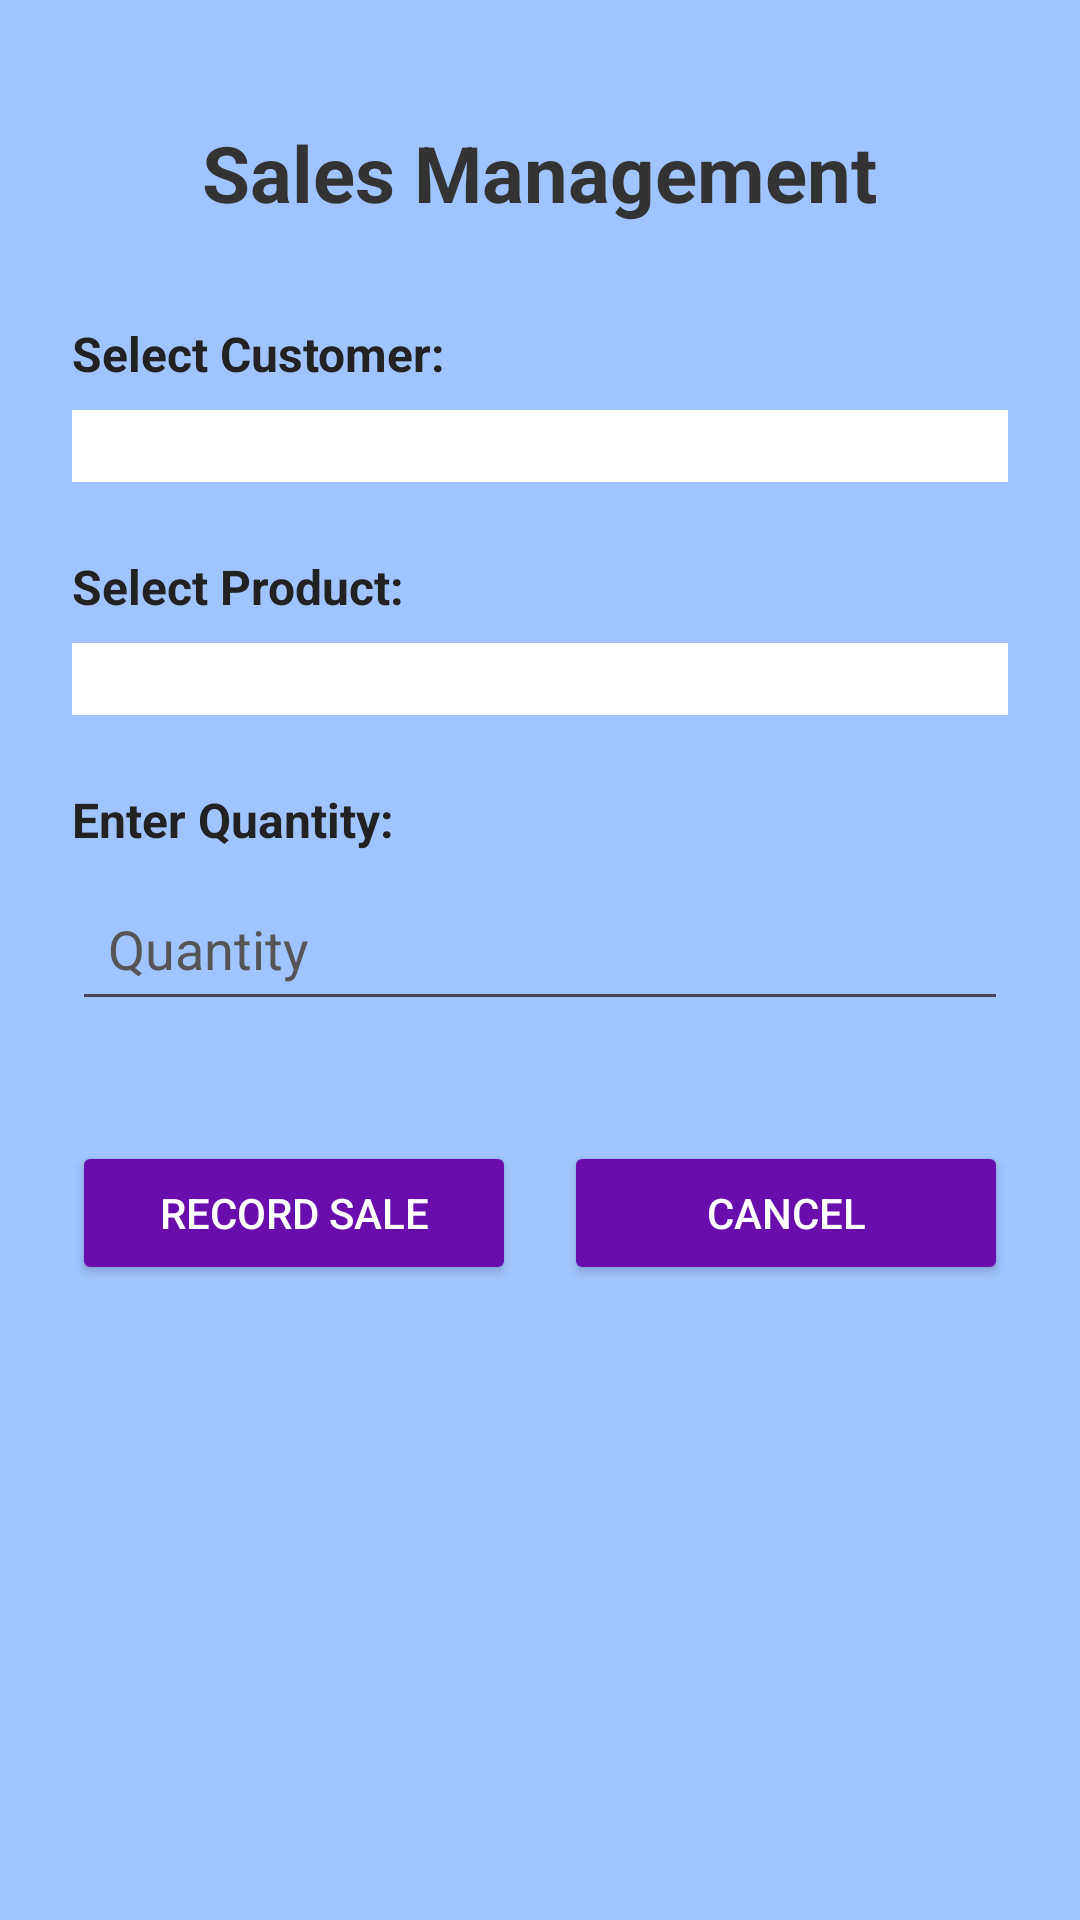

Produce the Android XML layout that renders to this screen, including the resource entries it uses.
<!-- AndroidManifest.xml: application theme Theme.ShopManagementApp -->
<!-- res/layout/activity_sales.xml -->
<?xml version="1.0" encoding="utf-8"?>
<LinearLayout xmlns:android="http://schemas.android.com/apk/res/android"
    android:layout_width="match_parent"
    android:layout_height="match_parent"
    android:orientation="vertical"
    android:background="#A0C4FF"
    android:padding="24dp">

    <TextView
        android:id="@+id/tvSalesTitle"
        android:layout_width="wrap_content"
        android:layout_height="wrap_content"
        android:text="Sales Management"
        android:textColor="#333333"
        android:textSize="26sp"
        android:textStyle="bold"
        android:layout_gravity="center_horizontal"
        android:layout_marginTop="16dp"
        android:layout_marginBottom="32dp"/>

    <TextView
        android:layout_width="wrap_content"
        android:layout_height="wrap_content"
        android:text="Select Customer:"
        android:textColor="#222222"
        android:textSize="16sp"
        android:textStyle="bold"
        android:layout_marginBottom="8dp"/>

    <Spinner
        android:id="@+id/spCustomers"
        android:layout_width="match_parent"
        android:layout_height="wrap_content"
        android:background="#FFFFFF"
        android:padding="12dp"
        android:layout_marginBottom="24dp"/>

    <TextView
        android:layout_width="wrap_content"
        android:layout_height="wrap_content"
        android:text="Select Product:"
        android:textColor="#222222"
        android:textSize="16sp"
        android:textStyle="bold"
        android:layout_marginBottom="8dp"/>

    <Spinner
        android:id="@+id/spProducts"
        android:layout_width="match_parent"
        android:layout_height="wrap_content"
        android:background="#FFFFFF"
        android:padding="12dp"
        android:layout_marginBottom="24dp"/>

    <TextView
        android:layout_width="wrap_content"
        android:layout_height="wrap_content"
        android:text="Enter Quantity:"
        android:textColor="#222222"
        android:textSize="16sp"
        android:textStyle="bold"
        android:layout_marginBottom="8dp"/>

    <EditText
        android:id="@+id/etSalesQty"
        android:layout_width="match_parent"
        android:layout_height="wrap_content"
        android:hint="Quantity"
        android:inputType="number"
        android:textColorHint="#555555"
        android:layout_marginBottom="40dp"
        android:padding="12dp"/>

    <LinearLayout
        android:layout_width="match_parent"
        android:layout_height="wrap_content"
        android:orientation="horizontal"
        android:weightSum="2">

        <Button
            android:id="@+id/btnRecordSale"
            android:layout_width="0dp"
            android:layout_height="wrap_content"
            android:layout_weight="1"
            android:text="Record Sale"
            android:backgroundTint="#6A0DAD"
            android:textColor="#FFFFFF"
            android:layout_marginRight="8dp"/>

        <Button
            android:id="@+id/btnCancelSale"
            android:layout_width="0dp"
            android:layout_height="wrap_content"
            android:layout_weight="1"
            android:text="Cancel"
            android:backgroundTint="#6A0DAD"
            android:textColor="#FFFFFF"
            android:layout_marginLeft="8dp"/>
    </LinearLayout>

</LinearLayout>
<!-- resources referenced by this layout -->
<resources>
  <style name="Theme.ShopManagementApp" parent="Base.Theme.ShopManagementApp" />
  <style name="Base.Theme.ShopManagementApp" parent="Theme.Material3.DayNight.NoActionBar">
          
          
      </style>
</resources>
